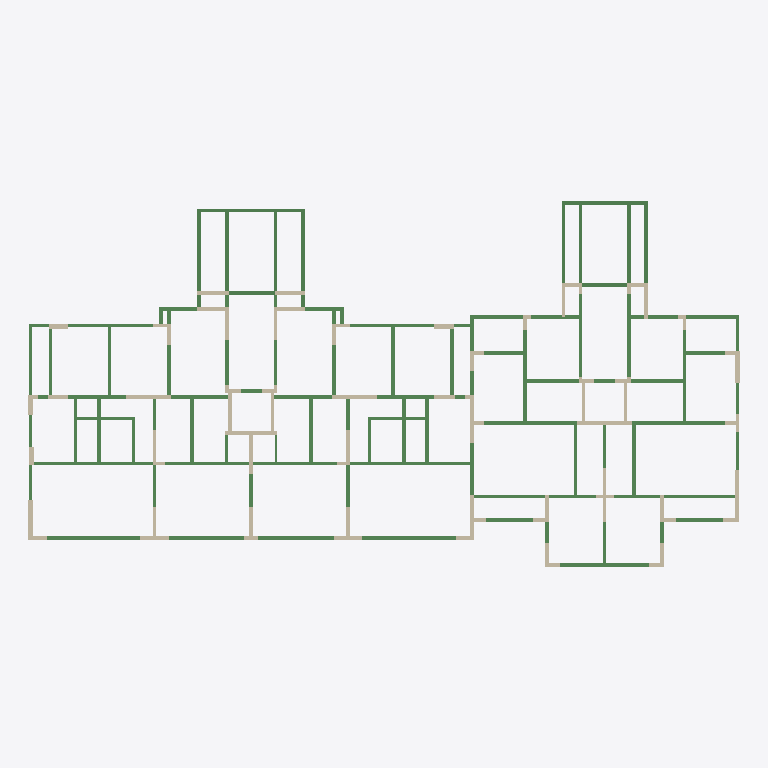
Plan cut of the same IFC building model at storey '结 1F' (level 2.87 m, cut at 4.27 m), seen from above with north up, elements coloured by IFC class: 87 beams (green), 77 walls (beige). Cut surfaces are drawn darker.
Extent 39.6 m × 20.4 m × 24.2 m (x, y, z). Storeys (15): 结 0F at -0.13 m; 1F at 0.00 m; 结 1F at 2.87 m; 2F at 3.00 m; 结 2F at 5.87 m; 3F at 6.00 m; 结 3F at 8.87 m; 结 4F at 11.87 m; 结 5F at 14.87 m; 6F at 15.00 m; 结 6F at 17.87 m; 7F at 18.00 m; 结 7F at 20.95 m; 8F at 21.00 m; 结 0G at 23.90 m. Elements (801): 546 IfcBeam, 228 IfcWallStandardCase, 27 IfcBuildingElementProxy.

HEADER;
FILE_DESCRIPTION(('ViewDefinition [CoordinationView_V2.0]'),'2;1');
FILE_NAME('','2019-09-15T20:32:12',(''),(''),'The EXPRESS Data Manager Version 5.02.0100.07 : 28 Aug 2013','20160225_1515(x64) - Exporter 17.0.416.0 - Alternate UI 17.12.14.0','');
FILE_SCHEMA(('IFC2X3'));
ENDSEC;
DATA;
#101=IFCPROJECT('3WoZI_G718pPms2vGCSY7u',#41,'',$,$,'','',(#93),#88);
#37582=IFCSITE('3WoZI_G718pPms2vGCSY7w',#41,'Default',$,'',#37581,$,$,.ELEMENT.,$,$,$,$,$);
#111=IFCBUILDING('3WoZI_G718pPms2vGCSY7v',#41,'',$,$,#32,$,'',.ELEMENT.,$,$,$);
#122=IFCBUILDINGSTOREY('3WoZI_G718pPms2vJpZTOo',#41,'结 0F',$,$,#120,$,'结 0F',.ELEMENT.,-130.0);
#126=IFCBUILDINGSTOREY('3WoZI_G718pPms2vJpZS_C',#41,'1F',$,$,#125,$,'1F',.ELEMENT.,0.0);
#132=IFCBUILDINGSTOREY('3WoZI_G718pPms2vJpZTOp',#41,'结 1F',$,$,#131,$,'结 1F',.ELEMENT.,2870.0);
#138=IFCBUILDINGSTOREY('3WoZI_G718pPms2vJpZS_1',#41,'2F',$,$,#137,$,'2F',.ELEMENT.,3000.00224907783);
#144=IFCBUILDINGSTOREY('3WoZI_G718pPms2vJpZTOr',#41,'结 2F',$,$,#143,$,'结 2F',.ELEMENT.,5870.0);
#150=IFCBUILDINGSTOREY('3WoZI_G718pPms2vJpZS_D',#41,'3F',$,$,#149,$,'3F',.ELEMENT.,6000.00224907783);
#156=IFCBUILDINGSTOREY('3WoZI_G718pPms2vJpZTOs',#41,'结 3F',$,$,#155,$,'结 3F',.ELEMENT.,8870.0);
#162=IFCBUILDINGSTOREY('3WoZI_G718pPms2vJpZTOt',#41,'结 4F',$,$,#161,$,'结 4F',.ELEMENT.,11870.0);
#168=IFCBUILDINGSTOREY('3WoZI_G718pPms2vJpZTP8',#41,'结 5F',$,$,#167,$,'结 5F',.ELEMENT.,14870.0);
#174=IFCBUILDINGSTOREY('3WoZI_G718pPms2vJpZS_0',#41,'6F',$,$,#173,$,'6F',.ELEMENT.,15000.0022490778);
#180=IFCBUILDINGSTOREY('3WoZI_G718pPms2vJpZTP9',#41,'结 6F',$,$,#179,$,'结 6F',.ELEMENT.,17870.0);
#186=IFCBUILDINGSTOREY('3WoZI_G718pPms2vJpZS_E',#41,'7F',$,$,#185,$,'7F',.ELEMENT.,18000.0022490778);
#192=IFCBUILDINGSTOREY('3WoZI_G718pPms2vJpZTPA',#41,'结 7F',$,$,#191,$,'结 7F',.ELEMENT.,20950.0);
#198=IFCBUILDINGSTOREY('3WoZI_G718pPms2vJpZS_F',#41,'8F',$,$,#197,$,'8F',.ELEMENT.,21000.0022490778);
#204=IFCBUILDINGSTOREY('3WoZI_G718pPms2vJpZT03',#41,'结 0G',$,$,#203,$,'结 0G',.ELEMENT.,23900.0);
#613=IFCBEAM('3PtGHy97j54AMXd9bl5Y7H',#41,'混凝土-矩形梁:矩形梁-现场浇筑混凝土C30-200 x 520 mm:2150',$,'矩形梁-现场浇筑混凝土C30-200 x 520 mm',#612,#607,'2150');
#260=IFCBEAM('3PtGHy97j54AMXd9bl5Y7d',#41,'混凝土-矩形梁:矩形梁-现场浇筑混凝土C30-200 x 520 mm:2128',$,'矩形梁-现场浇筑混凝土C30-200 x 520 mm',#259,#252,'2128');
#456=IFCBEAM('3PtGHy97j54AMXd9bl5Y7k',#41,'混凝土-矩形梁:矩形梁-现场浇筑混凝土C30-200 x 600 mm:2137',$,'矩形梁-现场浇筑混凝土C30-200 x 600 mm',#455,#450,'2137');
#775=IFCBEAM('3PtGHy97j54AMXd9bl5Y7P',#41,'混凝土-矩形梁:矩形梁-现场浇筑混凝土C30-200 x 600 mm:2158',$,'矩形梁-现场浇筑混凝土C30-200 x 600 mm',#774,#769,'2158');
#3246=IFCBEAM('3PtGHy97j54AMXd9bl5Y5h',#41,'混凝土-矩形梁:矩形梁-现场浇筑混凝土C30-200 x 520 mm:2268',$,'矩形梁-现场浇筑混凝土C30-200 x 520 mm',#3245,#3240,'2268');
#2860=IFCBEAM('3PtGHy97j54AMXd9bl5Y5v',#41,'混凝土-矩形梁:矩形梁-现场浇筑混凝土C30-200 x 520 mm:2254',$,'矩形梁-现场浇筑混凝土C30-200 x 520 mm',#2859,#2854,'2254');
#2596=IFCBEAM('3PtGHy97j54AMXd9bl5Y5n',#41,'混凝土-矩形梁:矩形梁-现场浇筑混凝土C30-200 x 600 mm:2246',$,'混凝土-矩形梁:矩形梁-现场浇筑混凝土C30-200 x 600 mm:5211',#2574,#2594,'2246');
#3017=IFCBEAM('3PtGHy97j54AMXd9bl5Y5X',#41,'混凝土-矩形梁:矩形梁-现场浇筑混凝土C30-200 x 600 mm:2262',$,'混凝土-矩形梁:矩形梁-现场浇筑混凝土C30-200 x 600 mm:5211',#2995,#3015,'2262');
#1378=IFCBEAM('3PtGHy97j54AMXd9bl5Y4z',#41,'混凝土-矩形梁:矩形梁-现场浇筑混凝土C30-200 x 400 mm:2186',$,'矩形梁-现场浇筑混凝土C30-200 x 400 mm',#1377,#1372,'2186');
#2021=IFCBEAM('3PtGHy97j54AMXd9bl5Y4V',#41,'混凝土-矩形梁:矩形梁-现场浇筑混凝土C30-200 x 400 mm:2216',$,'矩形梁-现场浇筑混凝土C30-200 x 400 mm',#2020,#2015,'2216');
#3548=IFCBEAM('3PtGHy97j54AMXd9bl5Y5R',#41,'混凝土-矩形梁:矩形梁-现场浇筑混凝土C30-200 x 500 mm:2284',$,'混凝土-矩形梁:矩形梁-现场浇筑混凝土C30-200 x 500 mm:5217',#3526,#3546,'2284');
#680=IFCBEAM('3PtGHy97j54AMXd9bl5Y7T',#41,'混凝土-矩形梁:矩形梁-现场浇筑混凝土C30-200 x 400 mm:2154',$,'混凝土-矩形梁:矩形梁-现场浇筑混凝土C30-200 x 400 mm:5213',#661,#678,'2154');
#360=IFCBEAM('3PtGHy97j54AMXd9bl5Y7Z',#41,'混凝土-矩形梁:矩形梁-现场浇筑混凝土C30-200 x 400 mm:2132',$,'混凝土-矩形梁:矩形梁-现场浇筑混凝土C30-200 x 400 mm:5213',#338,#358,'2132');
#2474=IFCBEAM('3PtGHy97j54AMXd9bl5Y5t',#41,'混凝土-矩形梁:矩形梁-现场浇筑混凝土C30-200 x 800 mm:2240',$,'混凝土-矩形梁:矩形梁-现场浇筑混凝土C30-200 x 800 mm:5215',#2452,#2472,'2240');
#2561=IFCBEAM('3PtGHy97j54AMXd9bl5Y5p',#41,'混凝土-矩形梁:矩形梁-现场浇筑混凝土C30-200 x 500 mm:2244',$,'矩形梁-现场浇筑混凝土C30-200 x 500 mm',#2560,#2555,'2244');
#2982=IFCBEAM('3PtGHy97j54AMXd9bl5Y5Z',#41,'混凝土-矩形梁:矩形梁-现场浇筑混凝土C30-200 x 500 mm:2260',$,'矩形梁-现场浇筑混凝土C30-200 x 500 mm',#2981,#2976,'2260');
#3446=IFCBEAM('3PtGHy97j54AMXd9bl5Y5H',#41,'混凝土-矩形梁:矩形梁-现场浇筑混凝土C30-200 x 600 mm:2278',$,'混凝土-矩形梁:矩形梁-现场浇筑混凝土C30-200 x 600 mm:5211',#3424,#3444,'2278');
#3481=IFCBEAM('3PtGHy97j54AMXd9bl5Y5V',#41,'混凝土-矩形梁:矩形梁-现场浇筑混凝土C30-200 x 500 mm:2280',$,'混凝土-矩形梁:矩形梁-现场浇筑混凝土C30-200 x 500 mm:5217',#3459,#3479,'2280');
#560=IFCBEAM('3PtGHy97j54AMXd9bl5Y7J',#41,'混凝土-矩形梁:矩形梁-现场浇筑混凝土C30-200 x 500 mm:2148',$,'混凝土-矩形梁:矩形梁-现场浇筑混凝土C30-200 x 500 mm:5217',#540,#558,'2148');
#1255=IFCBEAM('3PtGHy97j54AMXd9bl5Y4p',#41,'混凝土-矩形梁:矩形梁-现场浇筑混凝土C30-200 x 400 mm:2180',$,'混凝土-矩形梁:矩形梁-现场浇筑混凝土C30-200 x 400 mm:5213',#1233,#1253,'2180');
#3836=IFCBEAM('3PtGHy97j54AMXd9bl5Y5B',#41,'混凝土-矩形梁:矩形梁-现场浇筑混凝土C30-200 x 500 mm:2300',$,'混凝土-矩形梁:矩形梁-现场浇筑混凝土C30-200 x 500 mm:5217',#3817,#3834,'2300');
#491=IFCBEAM('3PtGHy97j54AMXd9bl5Y7i',#41,'混凝土-矩形梁:矩形梁-现场浇筑混凝土C30-200 x 800 mm:2139',$,'混凝土-矩形梁:矩形梁-现场浇筑混凝土C30-200 x 800 mm:5215',#469,#489,'2139');
#827=IFCBEAM('3PtGHy97j54AMXd9bl5Y77',#41,'混凝土-矩形梁:矩形梁-现场浇筑混凝土C30-200 x 800 mm:2160',$,'矩形梁-现场浇筑混凝土C30-200 x 800 mm',#826,#821,'2160');
#3513=IFCBEAM('3PtGHy97j54AMXd9bl5Y5T',#41,'混凝土-矩形梁:矩形梁-现场浇筑混凝土C30-200 x 500 mm:2282',$,'混凝土-矩形梁:矩形梁-现场浇筑混凝土C30-200 x 500 mm:5217',#3494,#3511,'2282');
#3411=IFCBEAM('3PtGHy97j54AMXd9bl5Y5J',#41,'混凝土-矩形梁:矩形梁-现场浇筑混凝土C30-200 x 400 mm:2276',$,'混凝土-矩形梁:矩形梁-现场浇筑混凝土C30-200 x 400 mm:5213',#3392,#3409,'2276');
#3281=IFCBEAM('3PtGHy97j54AMXd9bl5Y5f',#41,'混凝土-矩形梁:矩形梁-现场浇筑混凝土C30-200 x 500 mm:2270',$,'混凝土-矩形梁:矩形梁-现场浇筑混凝土C30-200 x 500 mm:5217',#3259,#3279,'2270');
#1708=IFCBEAM('3PtGHy97j54AMXd9bl5Y4h',#41,'混凝土-矩形梁:矩形梁-现场浇筑混凝土C30-200 x 400 mm:2204',$,'混凝土-矩形梁:矩形梁-现场浇筑混凝土C30-200 x 400 mm:5213',#1689,#1706,'2204');
#2317=IFCBEAM('3PtGHy97j54AMXd9bl5Y4F',#41,'混凝土-矩形梁:矩形梁-现场浇筑混凝土C30-200 x 600 mm:2232',$,'混凝土-矩形梁:矩形梁-现场浇筑混凝土C30-200 x 600 mm:5211',#2295,#2315,'2232');
#324=IFCBEAM('3PtGHy97j54AMXd9bl5Y7b',#41,'混凝土-矩形梁:矩形梁-现场浇筑混凝土C30-200 x 600 mm:2130',$,'混凝土-矩形梁:矩形梁-现场浇筑混凝土C30-200 x 600 mm:5211',#301,#322,'2130');
#648=IFCBEAM('3PtGHy97j54AMXd9bl5Y7V',#41,'混凝土-矩形梁:矩形梁-现场浇筑混凝土C30-200 x 600 mm:2152',$,'混凝土-矩形梁:矩形梁-现场浇筑混凝土C30-200 x 600 mm:5211',#626,#646,'2152');
#1570=IFCBEAM('3PtGHy97j54AMXd9bl5Y4Z',#41,'混凝土-矩形梁:矩形梁-现场浇筑混凝土C30-200 x 400 mm:2196',$,'混凝土-矩形梁:矩形梁-现场浇筑混凝土C30-200 x 400 mm:5213',#1551,#1568,'2196');
#2212=IFCBEAM('3PtGHy97j54AMXd9bl5Y45',#41,'混凝土-矩形梁:矩形梁-现场浇筑混凝土C30-200 x 400 mm:2226',$,'混凝土-矩形梁:矩形梁-现场浇筑混凝土C30-200 x 400 mm:5213',#2193,#2210,'2226');
#3379=IFCBEAM('3PtGHy97j54AMXd9bl5Y5L',#41,'混凝土-矩形梁:矩形梁-现场浇筑混凝土C30-200 x 600 mm:2274',$,'矩形梁-现场浇筑混凝土C30-200 x 600 mm',#3378,#3373,'2274');
#3650=IFCBEAM('3PtGHy97j54AMXd9bl5Y55',#41,'混凝土-矩形梁:矩形梁-现场浇筑混凝土C30-200 x 600 mm:2290',$,'混凝土-矩形梁:矩形梁-现场浇筑混凝土C30-200 x 600 mm:5211',#3628,#3648,'2290');
#3685=IFCBEAM('3PtGHy97j54AMXd9bl5Y53',#41,'混凝土-矩形梁:矩形梁-现场浇筑混凝土C30-200 x 500 mm:2292',$,'混凝土-矩形梁:矩形梁-现场浇筑混凝土C30-200 x 500 mm:5217',#3663,#3683,'2292');
#1934=IFCBEAM('3PtGHy97j54AMXd9bl5Y4J',#41,'混凝土-矩形梁:矩形梁-现场浇筑混凝土C30-200 x 400 mm:2212',$,'混凝土-矩形梁:矩形梁-现场浇筑混凝土C30-200 x 400 mm:5213',#1820,#1932,'2212');
#1470=IFCBEAM('3PtGHy97j54AMXd9bl5Y4v',#41,'混凝土-矩形梁:矩形梁-现场浇筑混凝土C30-200 x 400 mm:2190',$,'矩形梁-现场浇筑混凝土C30-200 x 400 mm',#1469,#1464,'2190');
#2113=IFCBEAM('3PtGHy97j54AMXd9bl5Y4R',#41,'混凝土-矩形梁:矩形梁-现场浇筑混凝土C30-200 x 400 mm:2220',$,'矩形梁-现场浇筑混凝土C30-200 x 400 mm',#2112,#2107,'2220');
#2067=IFCBEAM('3PtGHy97j54AMXd9bl5Y4T',#41,'混凝土-矩形梁:矩形梁-现场浇筑混凝土C30-200 x 400 mm:2218',$,'矩形梁-现场浇筑混凝土C30-200 x 400 mm',#2066,#2061,'2218');
#3717=IFCBEAM('3PtGHy97j54AMXd9bl5Y51',#41,'混凝土-矩形梁:矩形梁-现场浇筑混凝土C30-200 x 500 mm:2294',$,'混凝土-矩形梁:矩形梁-现场浇筑混凝土C30-200 x 500 mm:5217',#3698,#3715,'2294');
#2439=IFCBEAM('3PtGHy97j54AMXd9bl5Y49',#41,'混凝土-矩形梁:矩形梁-现场浇筑混凝土C30-200 x 700 mm:2238',$,'混凝土-矩形梁:矩形梁-现场浇筑混凝土C30-200 x 700 mm:5219',#2417,#2437,'2238');
#27953=IFCWALLSTANDARDCASE('3PtGHy97j54AMXd9bl5YLg',#41,'基本墙:剪力墙-现浇钢筋混凝土C30-250mm:3293',$,'基本墙:剪力墙-现浇钢筋混凝土C30-250mm:5255',#27933,#27951,'3293');
#1014=IFCBEAM('3PtGHy97j54AMXd9bl5Y71',#41,'混凝土-矩形梁:矩形梁-现场浇筑混凝土C30-200 x 500 mm:2166',$,'混凝土-矩形梁:矩形梁-现场浇筑混凝土C30-200 x 500 mm:5217',#995,#1012,'2166');
#982=IFCBEAM('3PtGHy97j54AMXd9bl5Y73',#41,'混凝土-矩形梁:矩形梁-现场浇筑混凝土C30-200 x 400 mm:2164',$,'混凝土-矩形梁:矩形梁-现场浇筑混凝土C30-200 x 400 mm:5213',#875,#980,'2164');
#2509=IFCBEAM('3PtGHy97j54AMXd9bl5Y5r',#41,'混凝土-矩形梁:矩形梁-现场浇筑混凝土C30-200 x 800 mm:2242',$,'混凝土-矩形梁:矩形梁-现场浇筑混凝土C30-200 x 800 mm:5215',#2487,#2507,'2242');
#2930=IFCBEAM('3PtGHy97j54AMXd9bl5Y5b',#41,'混凝土-矩形梁:矩形梁-现场浇筑混凝土C30-200 x 800 mm:2258',$,'混凝土-矩形梁:矩形梁-现场浇筑混凝土C30-200 x 800 mm:5215',#2908,#2928,'2258');
#25737=IFCWALLSTANDARDCASE('3PtGHy97j54AMXd9bl5YNi',#41,'基本墙:剪力墙-现浇钢筋混凝土C30-250mm:3163',$,'基本墙:剪力墙-现浇钢筋混凝土C30-250mm:5255',#25717,#25735,'3163');
#26321=IFCWALLSTANDARDCASE('3PtGHy97j54AMXd9bl5YNA',#41,'基本墙:剪力墙-现浇钢筋混凝土C30-200mm:3197',$,'基本墙:剪力墙-现浇钢筋混凝土C30-200mm:5253',#26301,#26319,'3197');
#26627=IFCWALLSTANDARDCASE('3PtGHy97j54AMXd9bl5YKu',#41,'基本墙:剪力墙-现浇钢筋混凝土C30-200mm:3215',$,'基本墙:剪力墙-现浇钢筋混凝土C30-200mm:5253',#26607,#26625,'3215');
#26729=IFCWALLSTANDARDCASE('3PtGHy97j54AMXd9bl5YKY',#41,'基本墙:剪力墙-现浇钢筋混凝土C30-200mm:3221',$,'基本墙:剪力墙-现浇钢筋混凝土C30-200mm:5253',#26709,#26727,'3221');
#25913=IFCWALLSTANDARDCASE('3PtGHy97j54AMXd9bl5YNI',#41,'基本墙:剪力墙-现浇钢筋混凝土C30-200mm:3173',$,'基本墙:剪力墙-现浇钢筋混凝土C30-200mm:5253',#25893,#25911,'3173');
#2247=IFCBEAM('3PtGHy97j54AMXd9bl5Y43',#41,'混凝土-矩形梁:矩形梁-现场浇筑混凝土C30-200 x 600 mm:2228',$,'混凝土-矩形梁:矩形梁-现场浇筑混凝土C30-200 x 600 mm:5211',#2225,#2245,'2228');
#27307=IFCWALLSTANDARDCASE('3PtGHy97j54AMXd9bl5YK0',#41,'基本墙:剪力墙-现浇钢筋混凝土C30-200mm:3255',$,'基本墙:剪力墙-现浇钢筋混凝土C30-200mm:5253',#27287,#27305,'3255');
#26049=IFCWALLSTANDARDCASE('3PtGHy97j54AMXd9bl5YNQ',#41,'基本墙:剪力墙-现浇钢筋混凝土C30-200mm:3181',$,'基本墙:剪力墙-现浇钢筋混凝土C30-200mm:5253',#26029,#26047,'3181');
#27511=IFCWALLSTANDARDCASE('3PtGHy97j54AMXd9bl5YLq',#41,'基本墙:剪力墙-现浇钢筋混凝土C30-200mm:3267',$,'基本墙:剪力墙-现浇钢筋混凝土C30-200mm:5253',#27491,#27509,'3267');
#26389=IFCWALLSTANDARDCASE('3PtGHy97j54AMXd9bl5YKs',#41,'基本墙:剪力墙-现浇钢筋混凝土C30-200mm:3201',$,'基本墙:剪力墙-现浇钢筋混凝土C30-200mm:5253',#26369,#26387,'3201');
#1605=IFCBEAM('3PtGHy97j54AMXd9bl5Y4X',#41,'混凝土-矩形梁:矩形梁-现场浇筑混凝土C30-200 x 600 mm:2198',$,'混凝土-矩形梁:矩形梁-现场浇筑混凝土C30-200 x 600 mm:5211',#1583,#1603,'2198');
#25845=IFCWALLSTANDARDCASE('3PtGHy97j54AMXd9bl5YNM',#41,'基本墙:剪力墙-现浇钢筋混凝土C30-200mm:3169',$,'基本墙:剪力墙-现浇钢筋混凝土C30-200mm:5253',#25825,#25843,'3169');
#26423=IFCWALLSTANDARDCASE('3PtGHy97j54AMXd9bl5YKq',#41,'基本墙:剪力墙-现浇钢筋混凝土C30-200mm:3203',$,'基本墙:剪力墙-现浇钢筋混凝土C30-200mm:5253',#26403,#26421,'3203');
#26593=IFCWALLSTANDARDCASE('3PtGHy97j54AMXd9bl5YKw',#41,'基本墙:剪力墙-现浇钢筋混凝土C30-200mm:3213',$,'基本墙:剪力墙-现浇钢筋混凝土C30-200mm:5253',#26573,#26591,'3213');
#26559=IFCWALLSTANDARDCASE('3PtGHy97j54AMXd9bl5YKy',#41,'基本墙:剪力墙-现浇钢筋混凝土C30-200mm:3211',$,'基本墙:剪力墙-现浇钢筋混凝土C30-200mm:5253',#26539,#26557,'3211');
#27137=IFCWALLSTANDARDCASE('3PtGHy97j54AMXd9bl5YKQ',#41,'基本墙:剪力墙-现浇钢筋混凝土C30-200mm:3245',$,'基本墙:剪力墙-现浇钢筋混凝土C30-200mm:5253',#27117,#27135,'3245');
#27205=IFCWALLSTANDARDCASE('3PtGHy97j54AMXd9bl5YK6',#41,'基本墙:剪力墙-现浇钢筋混凝土C30-200mm:3249',$,'基本墙:剪力墙-现浇钢筋混凝土C30-200mm:5253',#27185,#27203,'3249');
#27647=IFCWALLSTANDARDCASE('3PtGHy97j54AMXd9bl5YLy',#41,'基本墙:剪力墙-现浇钢筋混凝土C30-200mm:3275',$,'基本墙:剪力墙-现浇钢筋混凝土C30-200mm:5253',#27627,#27645,'3275');
#27715=IFCWALLSTANDARDCASE('3PtGHy97j54AMXd9bl5YLu',#41,'基本墙:剪力墙-现浇钢筋混凝土C30-200mm:3279',$,'基本墙:剪力墙-现浇钢筋混凝土C30-200mm:5253',#27695,#27713,'3279');
#1084=IFCBEAM('3PtGHy97j54AMXd9bl5Y7D',#41,'混凝土-矩形梁:矩形梁-现场浇筑混凝土C30-200 x 700 mm:2170',$,'混凝土-矩形梁:矩形梁-现场浇筑混凝土C30-200 x 700 mm:5219',#1062,#1082,'2170');
#25669=IFCWALLSTANDARDCASE('3PtGHy97j54AMXd9bl5YNW',#41,'基本墙:剪力墙-现浇钢筋混凝土C30-200mm:3159',$,'基本墙:剪力墙-现浇钢筋混凝土C30-200mm:5253',#25649,#25667,'3159');
#1049=IFCBEAM('3PtGHy97j54AMXd9bl5Y7F',#41,'混凝土-矩形梁:矩形梁-现场浇筑混凝土C30-200 x 600 mm:2168',$,'混凝土-矩形梁:矩形梁-现场浇筑混凝土C30-200 x 600 mm:5211',#1027,#1047,'2168');
#37327=IFCWALLSTANDARDCASE('3PtGHy97j54AMXd9bl5ZWz',#41,'基本墙:剪力墙-现浇钢筋混凝土C30-300mm:4490',$,'基本墙:剪力墙-现浇钢筋混凝土C30-300mm:5254',#37306,#37325,'4490');
#25805=IFCWALLSTANDARDCASE('3PtGHy97j54AMXd9bl5YNe',#41,'基本墙:剪力墙-现浇钢筋混凝土C30-300mm:3167',$,'基本墙:剪力墙-现浇钢筋混凝土C30-300mm:5254',#25785,#25803,'3167');
#25771=IFCWALLSTANDARDCASE('3PtGHy97j54AMXd9bl5YNg',#41,'基本墙:剪力墙-现浇钢筋混凝土C30-200mm:3165',$,'基本墙:剪力墙-现浇钢筋混凝土C30-200mm:5253',#25751,#25769,'3165');
#25458=IFCWALLSTANDARDCASE('3PtGHy97j54AMXd9bl5YNy',#41,'基本墙:剪力墙-现浇钢筋混凝土C30-200mm:3147',$,'基本墙:剪力墙-现浇钢筋混凝土C30-200mm:5253',#25438,#25456,'3147');
#26287=IFCWALLSTANDARDCASE('3PtGHy97j54AMXd9bl5YNC',#41,'基本墙:剪力墙-现浇钢筋混凝土C30-200mm:3195',$,'基本墙:剪力墙-现浇钢筋混凝土C30-200mm:5253',#26267,#26285,'3195');
#25493=IFCWALLSTANDARDCASE('3PtGHy97j54AMXd9bl5YNw',#41,'基本墙:剪力墙-现浇钢筋混凝土C30-200mm:3149',$,'基本墙:剪力墙-现浇钢筋混凝土C30-200mm:5253',#25472,#25491,'3149');
#25561=IFCWALLSTANDARDCASE('3PtGHy97j54AMXd9bl5YNc',#41,'基本墙:剪力墙-现浇钢筋混凝土C30-250mm:3153',$,'基本墙:剪力墙-现浇钢筋混凝土C30-250mm:5255',#25541,#25559,'3153');
#27273=IFCWALLSTANDARDCASE('3PtGHy97j54AMXd9bl5YK2',#41,'基本墙:剪力墙-现浇钢筋混凝土C30-200mm:3253',$,'基本墙:剪力墙-现浇钢筋混凝土C30-200mm:5253',#27253,#27271,'3253');
#27783=IFCWALLSTANDARDCASE('3PtGHy97j54AMXd9bl5YLa',#41,'基本墙:剪力墙-现浇钢筋混凝土C30-200mm:3283',$,'基本墙:剪力墙-现浇钢筋混凝土C30-200mm:5253',#27763,#27781,'3283');
#25703=IFCWALLSTANDARDCASE('3PtGHy97j54AMXd9bl5YNk',#41,'基本墙:剪力墙-现浇钢筋混凝土C30-200mm:3161',$,'基本墙:剪力墙-现浇钢筋混凝土C30-200mm:5253',#25683,#25701,'3161');
#27239=IFCWALLSTANDARDCASE('3PtGHy97j54AMXd9bl5YK4',#41,'基本墙:剪力墙-现浇钢筋混凝土C30-200mm:3251',$,'基本墙:剪力墙-现浇钢筋混凝土C30-200mm:5253',#27219,#27237,'3251');
#27749=IFCWALLSTANDARDCASE('3PtGHy97j54AMXd9bl5YLc',#41,'基本墙:剪力墙-现浇钢筋混凝土C30-200mm:3281',$,'基本墙:剪力墙-现浇钢筋混凝土C30-200mm:5253',#27729,#27747,'3281');
#25879=IFCWALLSTANDARDCASE('3PtGHy97j54AMXd9bl5YNK',#41,'基本墙:剪力墙-现浇钢筋混凝土C30-200mm:3171',$,'基本墙:剪力墙-现浇钢筋混凝土C30-200mm:5253',#25859,#25877,'3171');
#28021=IFCWALLSTANDARDCASE('3PtGHy97j54AMXd9bl5YLM',#41,'基本墙:剪力墙-现浇钢筋混凝土C30-200mm:3297',$,'基本墙:剪力墙-现浇钢筋混凝土C30-200mm:5253',#28001,#28019,'3297');
#27171=IFCWALLSTANDARDCASE('3PtGHy97j54AMXd9bl5YKO',#41,'基本墙:剪力墙-现浇钢筋混凝土C30-200mm:3247',$,'基本墙:剪力墙-现浇钢筋混凝土C30-200mm:5253',#27151,#27169,'3247');
#27681=IFCWALLSTANDARDCASE('3PtGHy97j54AMXd9bl5YLw',#41,'基本墙:剪力墙-现浇钢筋混凝土C30-200mm:3277',$,'基本墙:剪力墙-现浇钢筋混凝土C30-200mm:5253',#27661,#27679,'3277');
#27987=IFCWALLSTANDARDCASE('3PtGHy97j54AMXd9bl5YLe',#41,'基本墙:剪力墙-现浇钢筋混凝土C30-200mm:3295',$,'基本墙:剪力墙-现浇钢筋混凝土C30-200mm:5253',#27967,#27985,'3295');
#27341=IFCWALLSTANDARDCASE('3PtGHy97j54AMXd9bl5YKE',#41,'基本墙:剪力墙-现浇钢筋混凝土C30-200mm:3257',$,'基本墙:剪力墙-现浇钢筋混凝土C30-200mm:5253',#27321,#27339,'3257');
#27919=IFCWALLSTANDARDCASE('3PtGHy97j54AMXd9bl5YLi',#41,'基本墙:剪力墙-现浇钢筋混凝土C30-200mm:3291',$,'基本墙:剪力墙-现浇钢筋混凝土C30-200mm:5253',#27899,#27917,'3291');
#25527=IFCWALLSTANDARDCASE('3PtGHy97j54AMXd9bl5YNu',#41,'基本墙:剪力墙-现浇钢筋混凝土C30-200mm:3151',$,'基本墙:剪力墙-现浇钢筋混凝土C30-200mm:5253',#25507,#25525,'3151');
ENDSEC;